Run: headless pygame with SDL's dummy video driver; simulated clock (each Clock.tick advances the game by its frame time, no real sleeping); random seed 0; keys injected as events and as key.get_pressed() state; no mouse input.
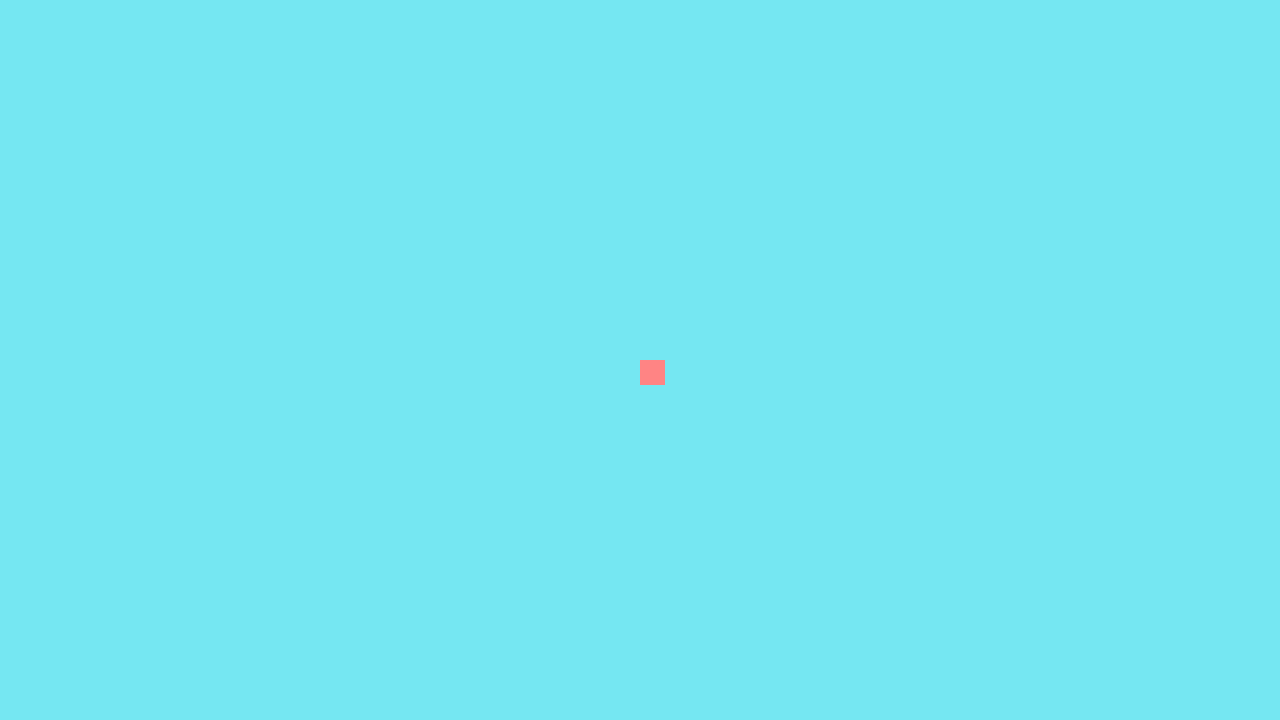
Frame 1 of 4 · flips 1–60 · no input
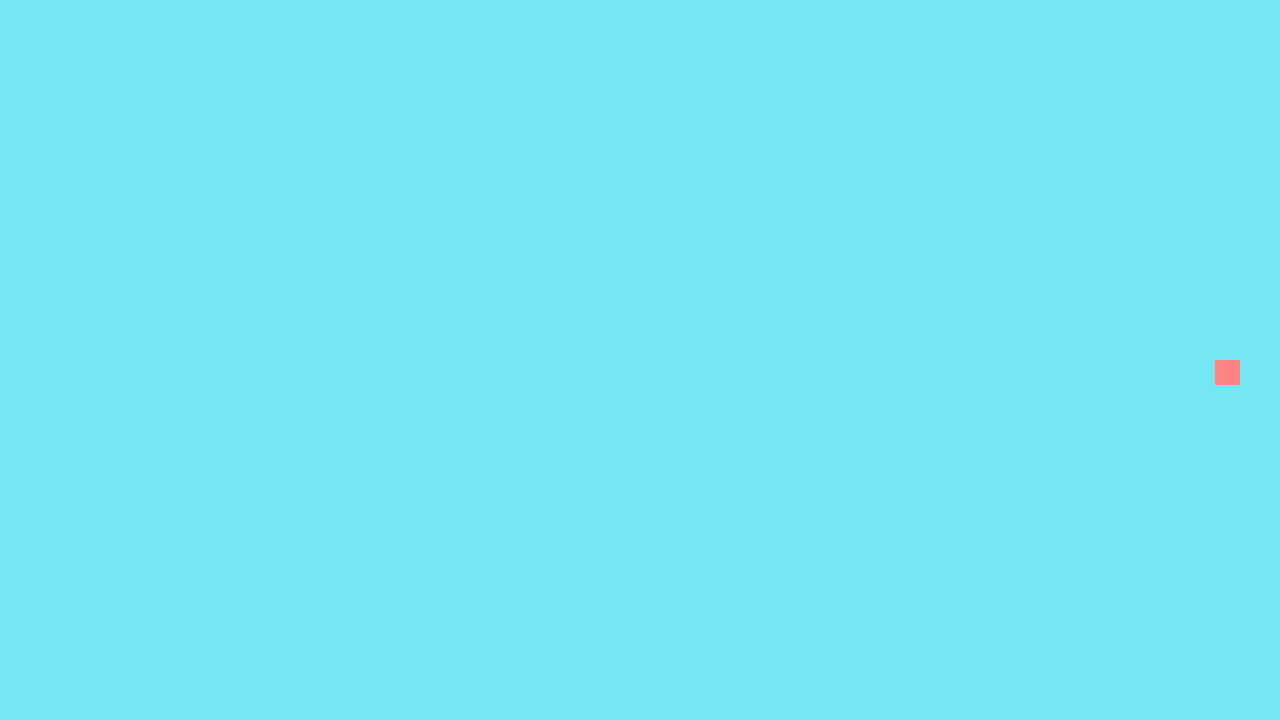
Frame 2 of 4 · flips 61–180 · tapped SPACE, RETURN · held RIGHT (→), D
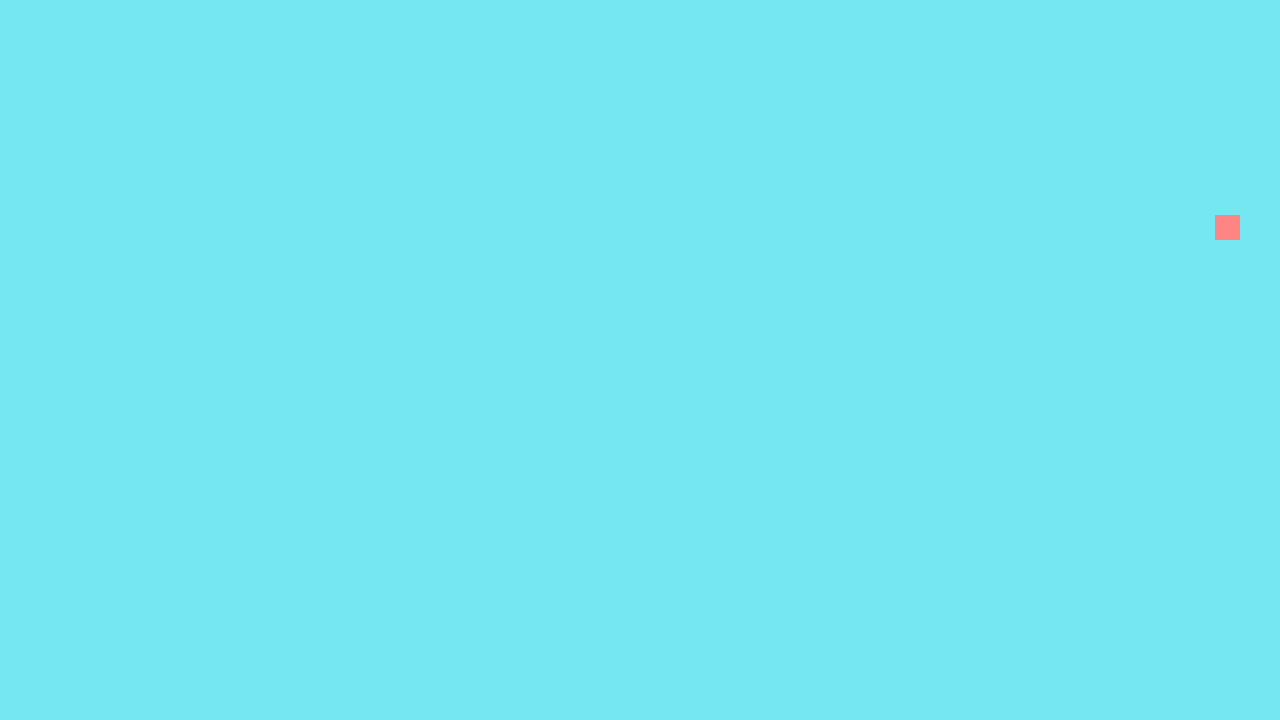
Frame 3 of 4 · flips 181–300 · held DOWN (↓), S
Frame 4 of 4 · flips 301–420 · held LEFT (←), A, UP (↑), W · screen same as frame 1, image omitted

The pygame program that drew these frames:

import pygame

WIDTH, HEIGHT = 1280, 720
palette = {'bg': "#75E7F2",
           '1': "#FF8484"}
running = True


pygame.init()
screen = pygame.display.set_mode((WIDTH,HEIGHT))
clock = pygame.time.Clock()
dt = 0

player_pos = pygame.Vector2(WIDTH/2,HEIGHT/2)
player_speed = 300
player_size = 25

def key_input(dt, player_pos, player_speed):
    keys = pygame.key.get_pressed()
    if keys[pygame.K_w] or keys[pygame.K_UP]:
        player_pos.y -= player_speed * dt
    if keys[pygame.K_s] or keys[pygame.K_DOWN]:
        player_pos.y += player_speed * dt
    if keys[pygame.K_a] or keys[pygame.K_LEFT]:
        player_pos.x -= player_speed * dt
    if keys[pygame.K_d] or keys[pygame.K_RIGHT]:
        player_pos.x += player_speed * dt

def edge_wrap(WIDTH, HEIGHT, player_pos):
    player_pos.x %= WIDTH
    player_pos.y %= HEIGHT
    
    # add peaking from the other side here 

while running:
    for event in pygame.event.get():
        if event.type == pygame.QUIT:
            running = False
            
    screen.fill(palette['bg'])
    ### Update ###
    key_input(dt, player_pos, player_speed)
    
    edge_wrap(WIDTH, HEIGHT, player_pos)

    
    ### Draw ###
    pygame.draw.rect(screen, palette['1'], (player_pos.x, player_pos.y, player_size, player_size)) # player

    
    pygame.display.flip()

    dt = clock.tick(60) / 1000
    
pygame.quit()
